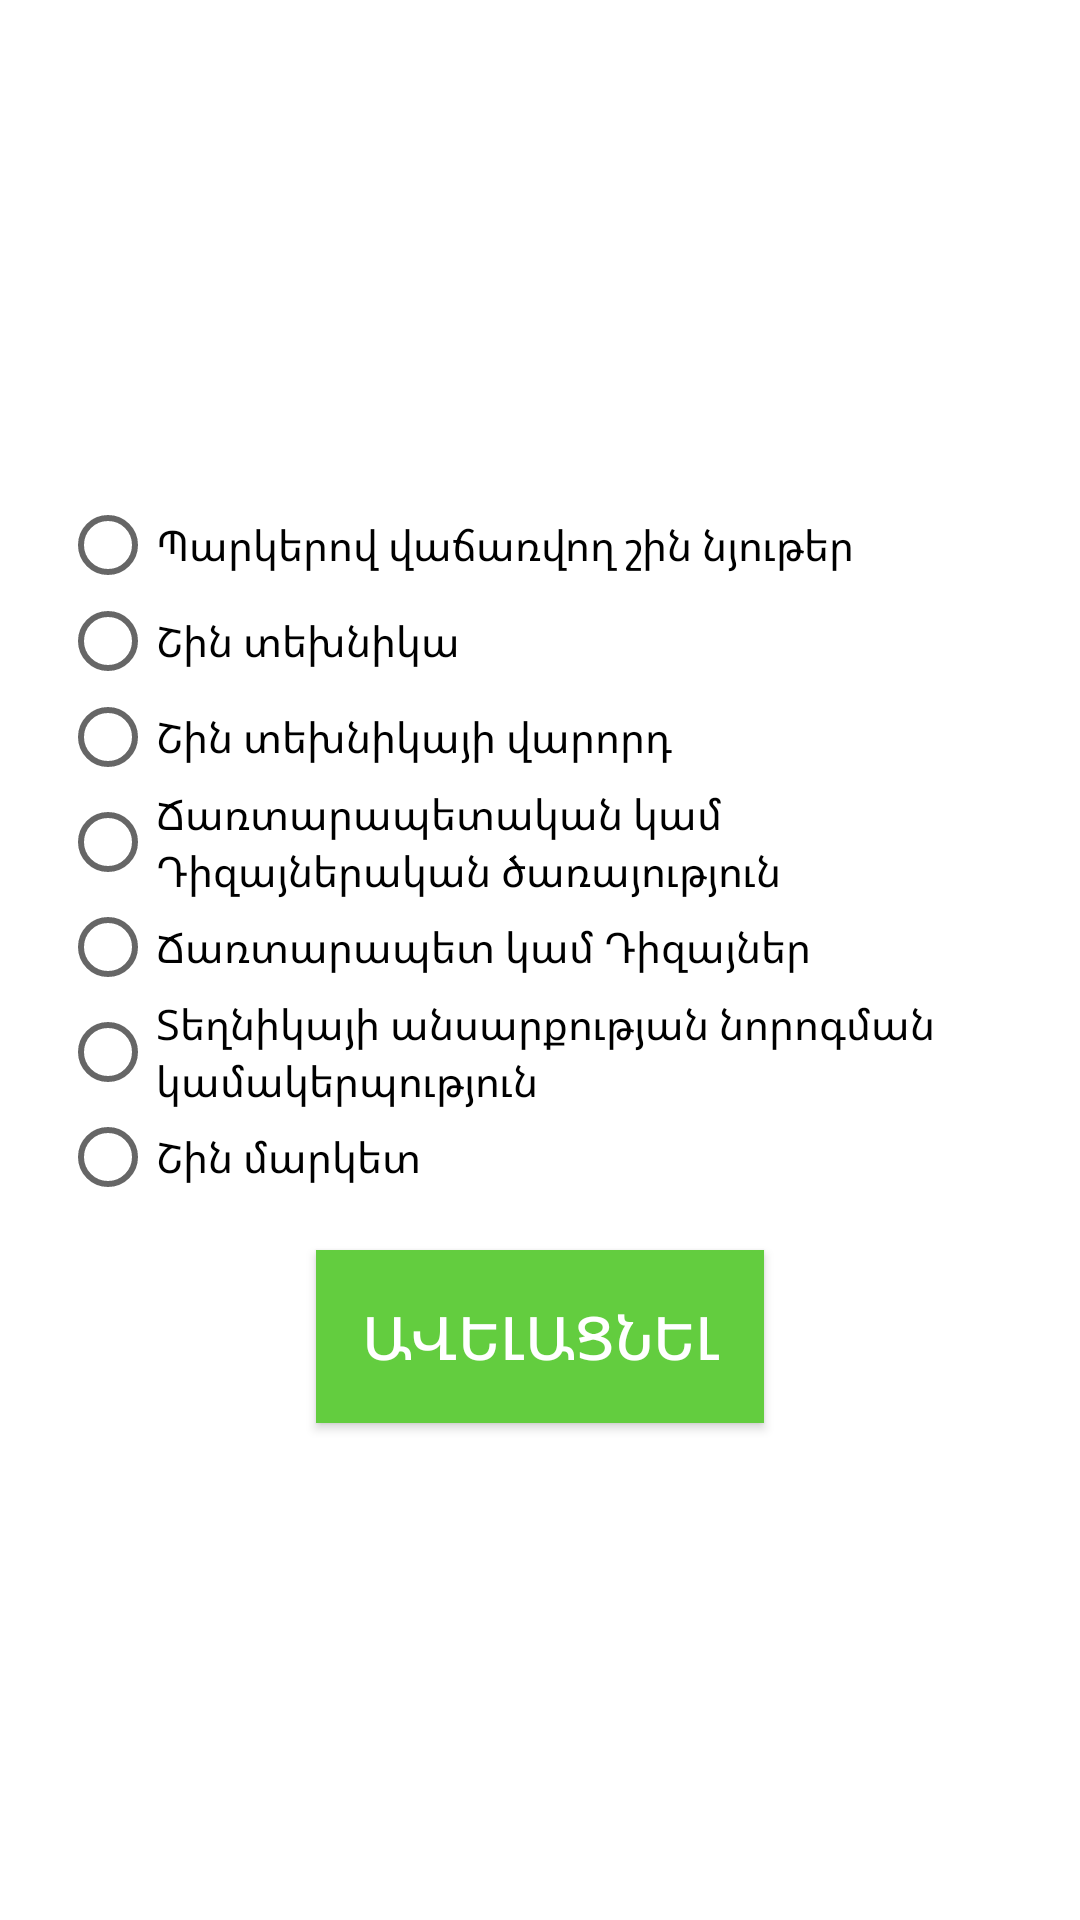

Layout XML and referenced resources for this Android screen:
<!-- AndroidManifest.xml: application theme AppTheme -->
<!-- res/layout/fragment_dashboard_for_manager.xml -->
<?xml version="1.0" encoding="utf-8"?>
<LinearLayout xmlns:android="http://schemas.android.com/apk/res/android"
    xmlns:tools="http://schemas.android.com/tools"
    android:layout_width="match_parent"
    android:layout_height="match_parent"
    android:layout_gravity="center"
    android:background="#fff"
    android:gravity="center"
    android:orientation="vertical"
    android:padding="20dp"
    tools:context=".ui.dashboard.DashboardFragmentForAdminAndManager">

    <LinearLayout
        android:layout_width="match_parent"
        android:layout_height="wrap_content"
        android:gravity="center"
        android:orientation="vertical">

        <RadioGroup
            android:id="@+id/radioGroup"
            android:layout_width="match_parent"
            android:layout_height="match_parent">

            <RadioButton
                android:id="@+id/radio1"
                android:layout_width="match_parent"
                android:layout_height="wrap_content"
                android:text="Պարկերով վաճառվող շին նյութեր" />

            <RadioButton
                android:id="@+id/radio2"
                android:layout_width="match_parent"
                android:layout_height="wrap_content"
                android:text="Շին տեխնիկա" />

            <RadioButton
                android:id="@+id/radio3"
                android:layout_width="match_parent"
                android:layout_height="wrap_content"
                android:text="Շին տեխնիկայի վարորդ" />

            <RadioButton
                android:id="@+id/radio4"
                android:layout_width="match_parent"
                android:layout_height="wrap_content"
                android:text="Ճառտարապետական կամ Դիզայներական ծառայություն" />

            <RadioButton
                android:id="@+id/radio5"
                android:layout_width="match_parent"
                android:layout_height="wrap_content"
                android:text="Ճառտարապետ կամ Դիզայներ" />

            <RadioButton
                android:id="@+id/radio6"
                android:layout_width="match_parent"
                android:layout_height="wrap_content"
                android:text="Տեղնիկայի անսարքության նորոգման կամակերպություն" />

            <RadioButton
                android:id="@+id/radio7"
                android:layout_width="match_parent"
                android:layout_height="wrap_content"
                android:text="Շին մարկետ" />

        </RadioGroup>
    </LinearLayout>

    <Button
        android:id="@+id/btn_avelacnel"
        android:layout_width="wrap_content"
        android:layout_height="wrap_content"
        android:layout_marginTop="15dp"
        android:background="@color/colorPrimary"
        android:padding="15dp"
        android:text="Ավելացնել"
        android:textColor="#FFFFFF"
        android:textSize="20sp" />

</LinearLayout>
<!-- resources referenced by this layout -->
<resources>
  <color name="colorPrimary">#63CD3F</color>
  <style name="AppTheme" parent="Theme.AppCompat.Light.DarkActionBar">
          <item name="colorPrimary">@color/colorPrimary</item>
          <item name="colorPrimaryDark">#000000</item>
          <item name="colorAccent">@color/colorAccent</item>
      </style>
  <color name="colorAccent">#2C2F32</color>
</resources>
